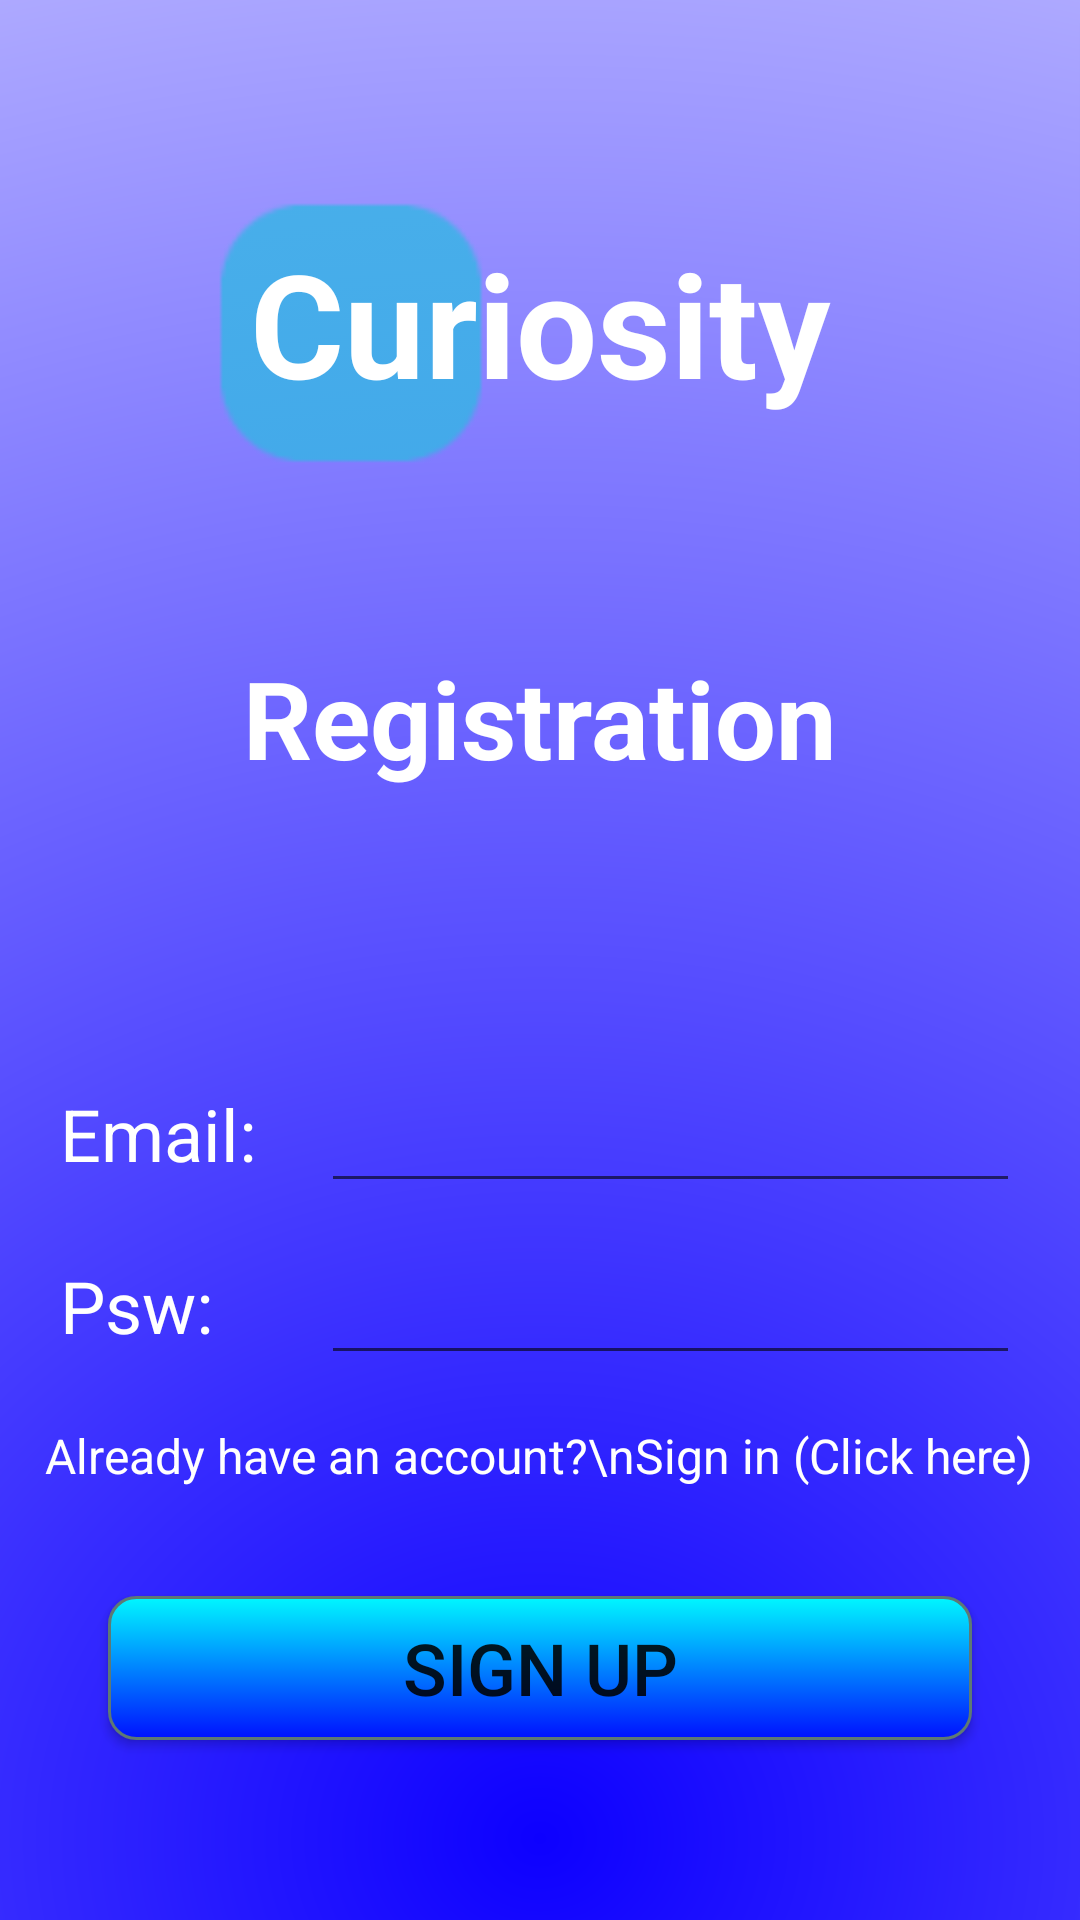

Layout XML and referenced resources for this Android screen:
<!-- AndroidManifest.xml: application theme Theme.Curiosity -->
<!-- res/layout/fragment_register.xml -->
<?xml version="1.0" encoding="utf-8"?>
<androidx.constraintlayout.widget.ConstraintLayout xmlns:android="http://schemas.android.com/apk/res/android"
    xmlns:app="http://schemas.android.com/apk/res-auto"
    xmlns:tools="http://schemas.android.com/tools"
    android:layout_width="match_parent"
    android:layout_height="match_parent">


    <ImageView
        android:id="@+id/imageView"
        android:layout_width="match_parent"
        android:layout_height="match_parent"
        android:background="@drawable/ic_background" />


    <ImageView
        android:id="@+id/imageView2"
        android:layout_width="108dp"
        android:layout_height="96dp"
        app:layout_constraintBottom_toTopOf="@+id/linearLayout"
        app:layout_constraintEnd_toEndOf="parent"
        app:layout_constraintHorizontal_bias="0.247"
        app:layout_constraintStart_toStartOf="parent"
        app:layout_constraintTop_toTopOf="parent"
        app:layout_constraintVertical_bias="0.246"
        app:srcCompat="@drawable/ic_logo" />

    <TextView
        android:id="@+id/textView3"
        android:layout_width="wrap_content"
        android:layout_height="wrap_content"
        android:text="Curiosity"
        android:textColor="@color/white"
        android:textSize="48sp"
        android:textStyle="bold"
        app:layout_constraintBottom_toTopOf="@+id/textView2"
        app:layout_constraintEnd_toEndOf="parent"
        app:layout_constraintStart_toStartOf="parent"
        app:layout_constraintTop_toTopOf="parent" />



    <TextView
        android:id="@+id/tv_errorLogin"
        android:layout_width="match_parent"
        android:layout_height="wrap_content"
        android:text="ERRORE, login fallito"
        android:textAlignment="center"
        android:textColor="#FF0000"
        android:textSize="24sp"
        android:visibility="invisible"
        app:layout_constraintBottom_toTopOf="@+id/linearLayout"
        app:layout_constraintEnd_toEndOf="parent"
        app:layout_constraintStart_toStartOf="parent"
        app:layout_constraintTop_toBottomOf="@+id/space" />

    <LinearLayout
        android:id="@+id/linearLayout"
        android:layout_width="match_parent"
        android:layout_height="wrap_content"
        android:layout_marginBottom="24dp"
        android:orientation="vertical"
        app:layout_constraintBottom_toBottomOf="@+id/imageView"
        tools:layout_editor_absoluteX="1dp">

        <LinearLayout
            android:layout_width="match_parent"
            android:layout_height="wrap_content"
            android:layout_marginHorizontal="20dp">

            <TextView
                android:layout_width="0dp"
                android:layout_height="wrap_content"
                android:layout_weight="1.5"
                android:drawableLeft="@drawable/ic_baseline_email_24"
                android:drawablePadding="10dp"
                android:drawableTint="@color/white"
                android:text="Email:"
                android:textColor="@color/white"
                android:textSize="24dp" />

            <EditText
                android:id="@+id/tf_email_reg"
                android:layout_width="0dp"
                android:layout_height="wrap_content"
                android:layout_marginBottom="8dp"
                android:layout_weight="4"
                android:ems="10"
                android:inputType="textEmailAddress"
                android:paddingRight="50dp"
                android:textAlignment="center"
                android:textColor="@color/white"
                android:textSize="24dp"
                tools:layout_editor_absoluteX="99dp"
                tools:layout_editor_absoluteY="460dp" />
        </LinearLayout>


        <LinearLayout
            android:layout_width="match_parent"
            android:layout_height="wrap_content"
            android:layout_marginHorizontal="20dp">

            <TextView
                android:layout_width="0dp"
                android:layout_height="wrap_content"
                android:layout_weight="1.5"
                android:drawableLeft="@drawable/ic_baseline_key_24"
                android:drawablePadding="10dp"
                android:drawableTint="@color/white"
                android:text="Psw:"
                android:textColor="@color/white"
                android:textSize="24dp" />

            <EditText
                android:id="@+id/tf_password_reg"
                android:layout_width="0dp"
                android:layout_height="wrap_content"
                android:layout_marginBottom="16dp"
                android:layout_weight="4"
                android:ems="10"
                android:inputType="textPassword"
                android:paddingRight="50dp"
                android:textAlignment="center"
                android:textColor="@color/white"
                android:textSize="24dp"
                tools:layout_editor_absoluteX="108dp"
                tools:layout_editor_absoluteY="502dp" />
        </LinearLayout>

        

        <TextView
            android:id="@+id/tvRegister"
            android:layout_width="wrap_content"
            android:layout_height="wrap_content"
            android:layout_gravity="center"
            android:clickable="true"
            android:focusableInTouchMode="true"
            android:text="Already have an account?\nSign in (Click here)"
            android:textAlignment="center"
            android:textColor="#FFFFFF"
            android:textSize="16dp" />


        <Button
            android:id="@+id/buttonRegister"
            style="@style/Widget.AppCompat.Button.Small"
            android:layout_width="match_parent"
            android:layout_height="wrap_content"
            android:layout_margin="36dp"
            android:background="@drawable/curiosity_style"
            android:focusableInTouchMode="true"
            android:text="Sign Up"
            android:textSize="24dp" />

    </LinearLayout>

    <TextView
        android:id="@+id/textView2"
        android:layout_width="match_parent"
        android:layout_height="wrap_content"
        android:text="Registration"
        android:textAlignment="center"
        android:textColor="@color/white"
        android:textSize="36sp"
        android:textStyle="bold"
        app:layout_constraintBottom_toTopOf="@+id/tv_errorLogin"
        app:layout_constraintEnd_toEndOf="parent"
        app:layout_constraintStart_toStartOf="@+id/space"
        app:layout_constraintTop_toBottomOf="@+id/imageView2" />


</androidx.constraintlayout.widget.ConstraintLayout>
<!-- resources referenced by this layout -->
<resources>
  <!-- drawable curiosity_style (drawable) -->
  <?xml version="1.0" encoding="utf-8"?>
  <selector xmlns:android="http://schemas.android.com/apk/res/android" >
      <item android:state_pressed="true" >
          <shape android:shape="rectangle"  >
              <corners android:radius="9dip" />
              <stroke android:width="1dip" android:color="#5e7974" />
              <gradient android:angle="-90" android:startColor="#00F7FF" android:endColor="#0011FF"  />
          </shape>
      </item>
      <item android:state_focused="true">
          <shape android:shape="rectangle"  >
              <corners android:radius="9dip" />
              <stroke android:width="1dip" android:color="#5e7974" />
              <solid android:color="#0011FF"/>
          </shape>
      </item>
      <item >
          <shape android:shape="rectangle"  >
              <corners android:radius="9dip" />
              <stroke android:width="1dip" android:color="#5e7974" />
              <gradient android:angle="-90" android:startColor="#00F7FF" android:endColor="#0011FF" />
          </shape>
      </item>
  </selector>
  <!-- drawable ic_background (drawable) -->
  <vector xmlns:android="http://schemas.android.com/apk/res/android"
      xmlns:aapt="http://schemas.android.com/aapt"
      android:width="818.00006dp"
      android:height="1649dp"
      android:viewportWidth="818.00006"
      android:viewportHeight="1649">
    <path
        android:pathData="M0,0L818,0L818,1649L0,1649L0,0Z"
        android:fillType="evenOdd"
        android:strokeColor="#00000000">
      <aapt:attr name="android:fillColor">
        <gradient 
            android:gradientRadius="2464.8135"
            android:centerX="409.00003"
            android:centerY="1578.9032"
            android:type="radial">
          <item android:offset="0" android:color="#FF0D00FF"/>
          <item android:offset="1" android:color="#FFFFFFFF"/>
        </gradient>
      </aapt:attr>
    </path>
  </vector>
  <!-- drawable ic_logo: png bitmap (drawable-hdpi, 337 bytes) -->
  <style name="Theme.Curiosity" parent="Theme.MaterialComponents.DayNight.DarkActionBar">
          
          <item name="colorPrimary">#000080</item>
          <item name="colorPrimaryVariant">@color/purple_700</item>
          <item name="colorOnPrimary">@color/white</item>
          
          <item name="colorSecondary">@color/teal_200</item>
          <item name="colorSecondaryVariant">@color/teal_700</item>
          <item name="colorOnSecondary">@color/black</item>
          
          <item name="android:statusBarColor" tools:targetApi="l">?attr/colorPrimaryVariant</item>
  
          <item name="android:windowBackground">@drawable/curiosity_style</item>
          <item name="android:windowNoTitle">true</item>
  
          
      </style>
  <!-- not gathered from this repository: default colours our renderer supplied (Android Studio template values) -->
  <color name="purple_700">#FF3700B3</color>
  <color name="teal_200">#FF03DAC5</color>
  <color name="teal_700">#FF018786</color>
  <color name="black">#FF000000</color>
  <color name="white">#FFFFFFFF</color>
</resources>
